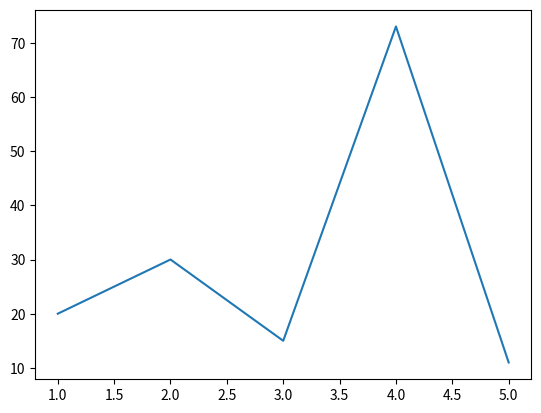

Write the Python code that produced this figure.
# savefig('filename.extension', dpi = value, bbox_inches = 'tight')

import matplotlib.pyplot as plt

x = [1, 2, 3, 4, 5]

y = [20, 30, 15, 73, 11]

plt.plot(x, y)
# plt.show()

plt.savefig('1py.png', dpi = 300, bbox_inches = 'tight')